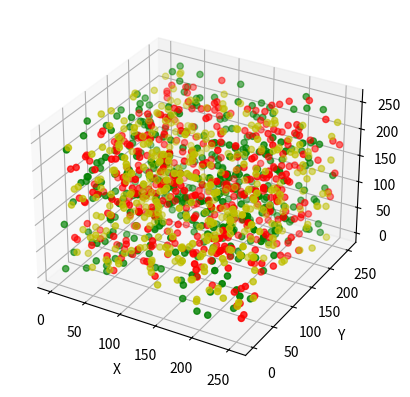

Reproduce this figure in Python.
import numpy as np
import matplotlib.pyplot as plt
from mpl_toolkits.mplot3d import Axes3D

data = np.random.randint(0, 255, size=[40, 40, 40])

x, y, z = data[0], data[1], data[2]
ax = plt.subplot(111, projection='3d')  # 创建一个三维的绘图工程
# 将数据点分成三部分画，在颜色上有区分度
ax.scatter(x[:10], y[:10], z[:10], c='y')  # 绘制数据点
ax.scatter(x[10:20], y[10:20], z[10:20], c='r')
ax.scatter(x[30:40], y[30:40], z[30:40], c='g')

ax.set_zlabel('Z')  # 坐标轴
ax.set_ylabel('Y')
ax.set_xlabel('X')
plt.show()
